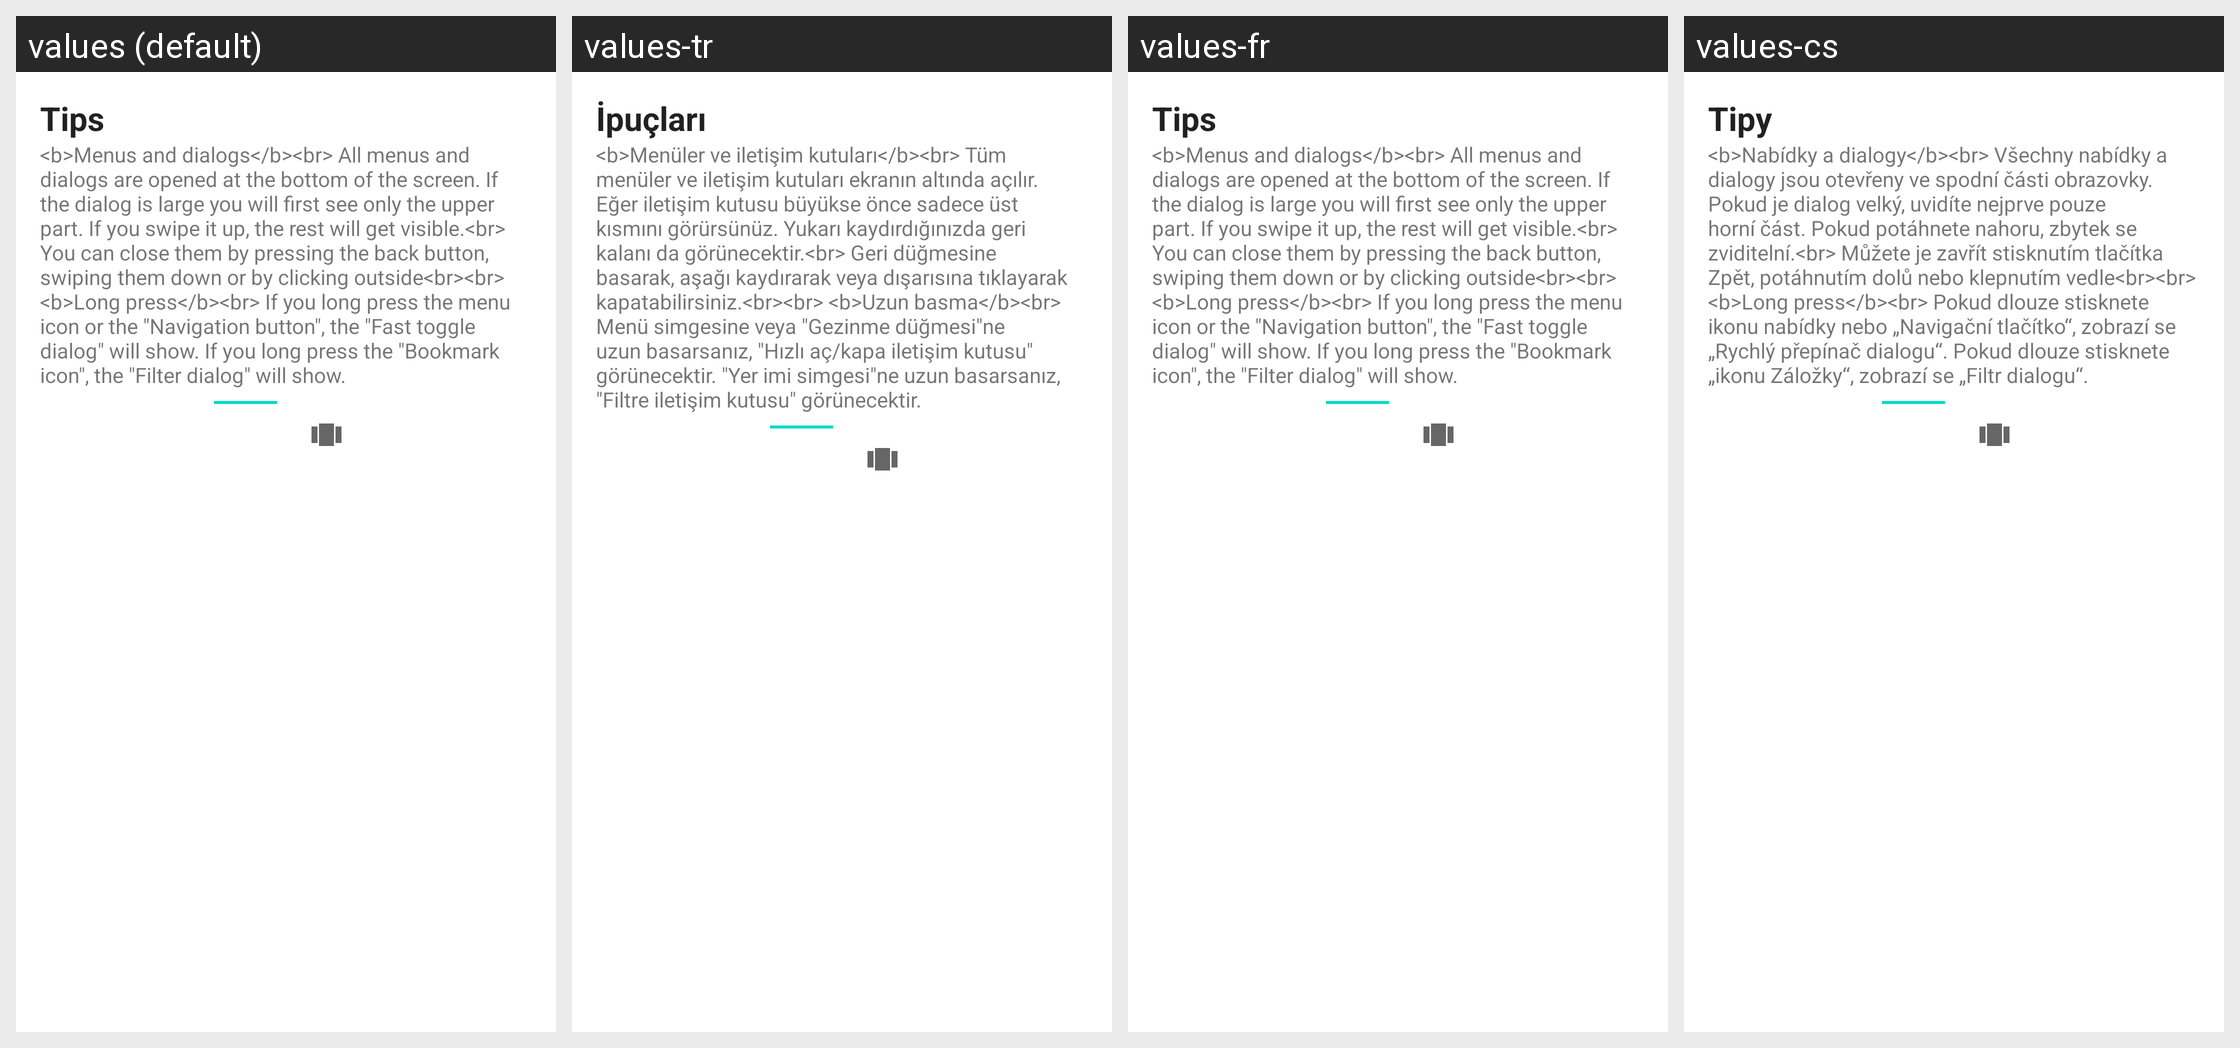

For this localized Android screen grid, give each drawn string resource with its value in every locale shown.
Android screen res/layout/dialog_help.xml rendered under 4 locales, left to right: values (default), values-tr, values-fr, values-cs. Device: Nexus 5 (rendered at 1080×1920; each locale shown at half size, 540×960, under a caption strip naming it); theme Theme.MaterialComponents.DayNight.NoActionBar.
Other locales in the repository, not shown: values-de, values-es, values-it, values-iw, values-ja, values-nl, values-pl, values-pt, values-ro, values-ru, values-uk, values-zh.
Strings drawn on this screen, with the default value and each locale's value (text and hints the layout hard-codes, and strings that could not be matched under every locale, appear in the picture but are not listed):

dialogHelp_tipTitle
  values: Tips
  values-tr: İpuçları
  values-fr: Tips
  values-cs: Tipy

dialogHelp_tipText
  values: <b>Menus and dialogs</b><br> All menus and dialogs are opened at the bottom of the screen. If the dialog is large you will first see only the upper part. If you swipe it up, the rest will get visible.<br> You can close them by pressing the back button, swiping them down or by clicking outside<br><br> <b>Long press</b><br> If you long press the menu icon or the "Navigation button", the "Fast …[clipped]
  values-tr: <b>Menüler ve iletişim kutuları</b><br> Tüm menüler ve iletişim kutuları ekranın altında açılır. Eğer iletişim kutusu büyükse önce sadece üst kısmını görürsünüz. Yukarı kaydırdığınızda geri kalanı da görünecektir.<br> Geri düğmesine basarak, aşağı kaydırarak veya dışarısına tıklayarak kapatabilirsiniz.<br><br> <b>Uzun basma</b><br> Menü simgesine veya "Gezinme düğmesi"ne uzun basarsanız, "Hızlı …[clipped]
  values-fr: <b>Menus and dialogs</b><br> All menus and dialogs are opened at the bottom of the screen. If the dialog is large you will first see only the upper part. If you swipe it up, the rest will get visible.<br> You can close them by pressing the back button, swiping them down or by clicking outside<br><br> <b>Long press</b><br> If you long press the menu icon or the "Navigation button", the "Fast …[clipped]
  values-cs: <b>Nabídky a dialogy</b><br> Všechny nabídky a dialogy jsou otevřeny ve spodní části obrazovky. Pokud je dialog velký, uvidíte nejprve pouze horní část. Pokud potáhnete nahoru, zbytek se zviditelní.<br> Můžete je zavřít stisknutím tlačítka Zpět, potáhnutím dolů nebo klepnutím vedle<br><br> <b>Long press</b><br> Pokud dlouze stisknete ikonu nabídky nebo „Navigační tlačítko“, zobrazí se „Rychlý …[clipped]
